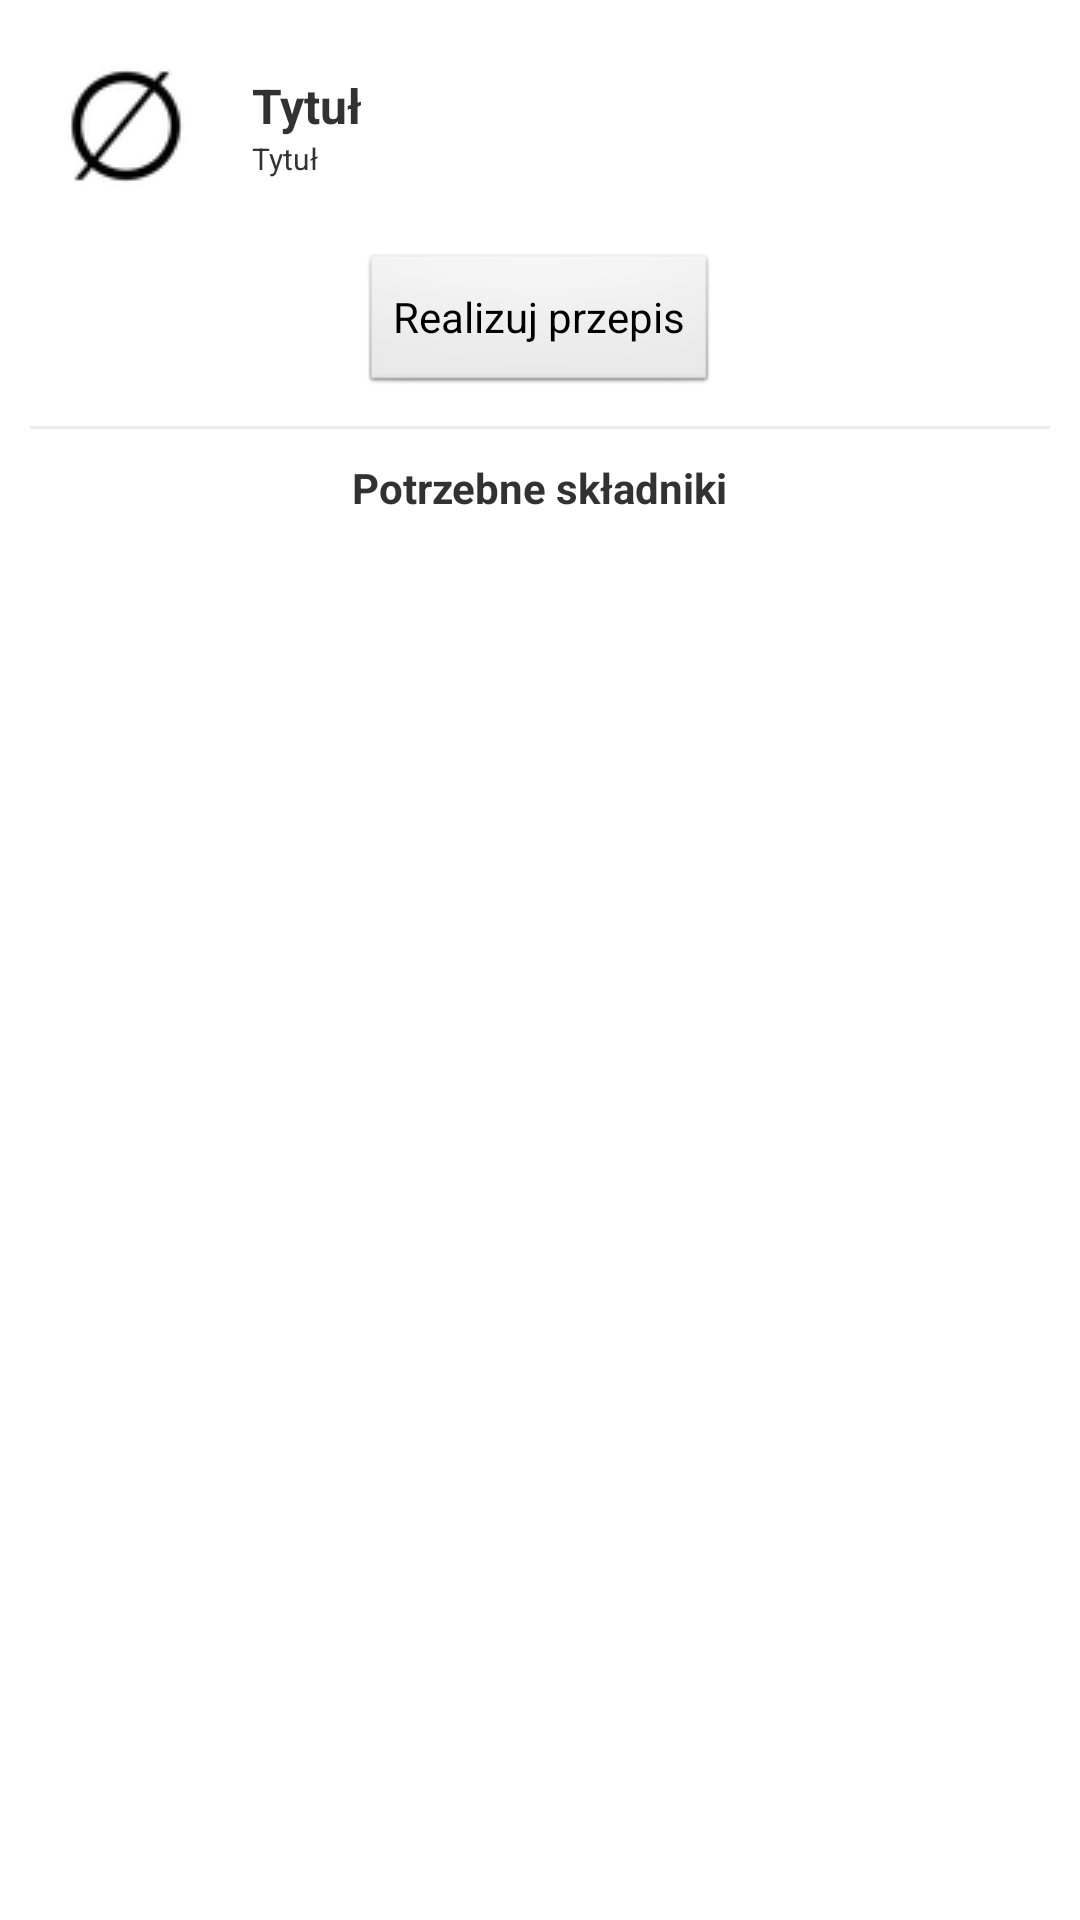

This screen was rendered from an Android layout file. Write that file and the resources it references.
<!-- AndroidManifest.xml: application theme AppTheme -->
<!-- res/layout/activity_training.xml -->
<LinearLayout xmlns:android="http://schemas.android.com/apk/res/android"
    xmlns:tools="http://schemas.android.com/tools"
    android:layout_width="match_parent"
    android:layout_height="match_parent"
    android:layout_margin="@dimen/marginMedium"
    android:orientation="vertical"
    tools:context="pl.gotowanko.android.TrainingActivity" >

    <LinearLayout
        android:id="@+id/title"
        android:layout_width="match_parent"
        android:layout_height="wrap_content"
        android:layout_gravity="center_vertical"
        android:orientation="horizontal" >

        <ImageView
            android:id="@+id/image"
            android:layout_width="wrap_content"
            android:layout_height="wrap_content"
            android:contentDescription="@string/image"
            android:padding="@dimen/paddingMedium"
            android:src="@drawable/noimage" />

        <LinearLayout
            android:layout_width="fill_parent"
            android:layout_height="wrap_content"
            android:layout_gravity="center_vertical"
            android:orientation="vertical" >

            <TextView
                android:id="@+id/titleTextView"
                android:layout_width="wrap_content"
                android:layout_height="wrap_content"
                android:layout_gravity="center_vertical"
                android:text="@string/titleTextView"
                android:textSize="16sp"
                android:textStyle="bold" />

            <TextView
                android:id="@+id/modificationDate"
                android:layout_width="wrap_content"
                android:layout_height="wrap_content"
                android:layout_gravity="center_vertical"
                android:text="@string/titleTextView"
                android:textSize="10sp" />
        </LinearLayout>
    </LinearLayout>

    <Button
        android:id="@+id/startTraining"
        android:layout_width="wrap_content"
        android:layout_height="wrap_content"
        android:layout_gravity="center_horizontal"
        android:onClick="startTraining"
        android:text="@string/start_training" />

    <View
        style="@style/Divider"
        android:layout_width="match_parent"
        android:layout_height="1dp"
        android:layout_margin="@dimen/marginMedium" />

    <TextView
        android:layout_width="wrap_content"
        android:layout_height="wrap_content"
        android:layout_gravity="center_horizontal"
        android:text="@string/needed_ingredients"
        android:textStyle="bold" />

    <ListView
        android:id="@+id/ingredientsList2"
        android:layout_width="match_parent"
        android:layout_height="fill_parent" >
    </ListView>

</LinearLayout>
<!-- resources referenced by this layout -->
<resources>
  <dimen name="marginMedium">10dp</dimen>
  <dimen name="paddingMedium">10dp</dimen>
  <!-- drawable noimage: png bitmap (drawable, 1454 bytes) -->
  <string name="image">Obrazek</string>
  <string name="needed_ingredients">Potrzebne składniki</string>
  <string name="start_training">Realizuj przepis</string>
  <string name="titleTextView">Tytuł</string>
  <style name="Divider">
          <item name="android:layout_width">match_parent</item>
          <item name="android:layout_height">1dp</item>
          <item name="android:background">?android:attr/listDivider</item>
      </style>
  <style name="AppTheme" parent="AppBaseTheme">
          <item name="android:actionBarStyle">@style/MyActionBar</item>
          <item name="android:actionButtonStyle">@style/Theme.MyAppTheme.ActionBar.ActionMenu.ButtonStyle</item>
          <item name="android:actionMenuTextColor">@color/holo_dark_gray</item>
      </style>
  <style name="AppBaseTheme" parent="android:Theme.Light" />
  <style name="MyActionBar" parent="@android:style/Widget.Holo.Light.ActionBar">
          <item name="android:background">#FFFFFF</item>
          <item name="android:titleTextStyle">@style/Theme.MyAppTheme.ActionBar.TitleTextStyle</item>
      </style>
  <style name="Theme.MyAppTheme.ActionBar.ActionMenu.ButtonStyle" parent="@android:style/Widget.ActionButton">
          <item name="android:textColor">@color/holo_dark_gray</item>
          <item name="android:paddingLeft">0dip</item>
          <item name="android:paddingRight">0dip</item>
      </style>
  <color name="holo_dark_gray">#ff000000</color>
  <style name="Theme.MyAppTheme.ActionBar.TitleTextStyle" parent="android:style/TextAppearance.Holo.Widget.ActionBar.Title">
          <item name="android:textColor">@color/holo_dark_gray</item>
      </style>
</resources>
